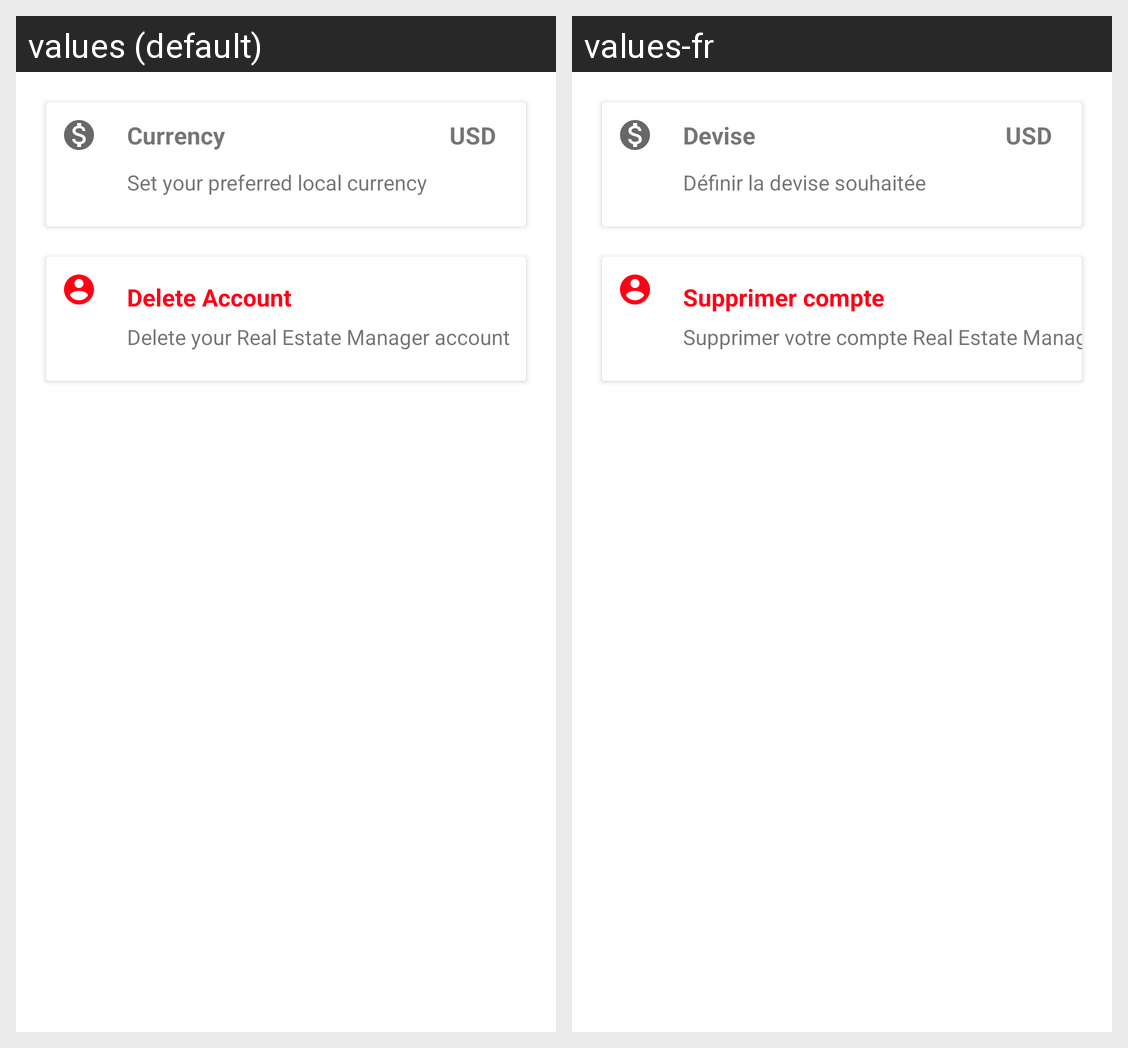

The Android screen above is rendered under two locales of the same app. Produce the string resources it draws, with the default and per-locale values.
Android screen res/layout/fragment_settings.xml rendered under 2 locales, left to right: values (default), values-fr. Device: Nexus 5 (rendered at 1080×1920; each locale shown at half size, 540×960, under a caption strip naming it); theme AppTheme.
Strings drawn on this screen, with the default value and each locale's value (text and hints the layout hard-codes, and strings that could not be matched under every locale, appear in the picture but are not listed):

str_title_currency
  values: Currency
  values-fr: Devise

str_text_symbol_currency
  values: USD
  values-fr: USD

str_text_currency
  values: Set your preferred local currency
  values-fr: Définir la devise souhaitée

str_title_delete_account
  values: Delete Account
  values-fr: Supprimer compte

str_text_delete_account
  values: Delete your Real Estate Manager account
  values-fr: Supprimer votre compte Real Estate Manager
